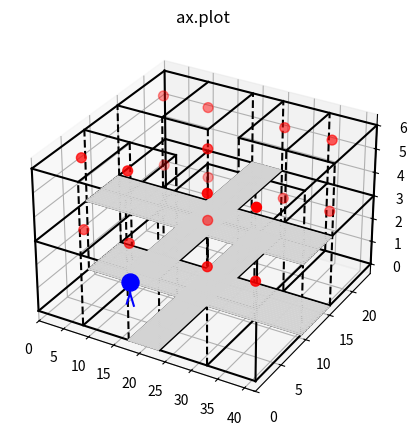

Write the Python code that produced this figure.
import matplotlib.pyplot as plt
from mpl_toolkits.mplot3d import Axes3D
import numpy as np
import matplotlib.pylab as plt

fig = plt.figure(figsize=(10, 5))
ax = fig.add_subplot(111, projection='3d') # Axe3D object

x1 = [0,42]
y1= [0,0]
z1 = [0,0]
ax.plot(x1, y1, z1,'k')



x2 = [0,42]
y2 = [24,24]
z2 = [0,0]
ax.plot(x2, y2, z2,'k')
x3 = [42,42]
y3 = [0,24]
z3 = [0,0]
ax.plot(x3, y3, z3,'k')
x4 = [0,0]
y4 = [0,24]
z4 = [0,0]
ax.plot(x4, y4, z4,'k')
x5 = [0,0]
y5 = [0,0]
z5 = [0,6]
ax.plot(x5, y5, z5,'k')
x6 = [0,0]
y6 = [24,24]
z6 = [0,6]
ax.plot(x6, y6, z6,'k')
x7 = [42,42]
y7 = [24,24]
z7 = [0,6]
ax.plot(x7, y7, z7,'k')
x8 = [42,42]
y8 = [0,0]
z8 = [0,6]
ax.plot(x8, y8, z8,'k')


x9 = [0,42]
y9 = [0,0]
z9 = [3,3]
ax.plot(x9, y9, z9,'k')

x10 = [0,0]
y10 = [0,24]
z10 = [3,3]
ax.plot(x10, y10, z10,'k')

x11 = [42,42]
y11 = [0,24]
z11 = [3,3]
ax.plot(x11, y11, z11,'k')

x12 = [0,42]
y12 = [24,24]
z12 = [3,3]
ax.plot(x12, y12, z12,'k')


x13 = [0,42]
y13 = [0,0]
z13 = [6,6]
ax.plot(x13, y13, z13,'k')
x14 = [0,0]
y14 = [0,24]
z14 = [6,6]
ax.plot(x14, y14, z14,'k')
x15 = [0,42]
y15 = [24,24]
z15 = [6,6]
ax.plot(x15, y15, z15,'k')
x16 = [42,42]
y16 = [0,24]
z16 = [6,6]
ax.plot(x16, y16, z16,'k')
##여기까지가 전체 틀
##아래서 부터는 방


x17 = [9,9]
y17 = [0,9]
z17 = [0,0]
ax.plot(x17, y17, z17,'k')
x18 = [18,18]
y18 = [0,9]
z18 = [0,0]
ax.plot(x18, y18, z18,'k')
x19 = [0,18]
y19 = [9,9]
z19 = [0,0]
ax.plot(x19, y19, z19,'k')

x20 = [9,9]
y20 = [0,9]
z20 = [3,3]
ax.plot(x20, y20, z20,'k')
x21 = [18,18]
y21 = [0,9]
z21 = [3,3]
ax.plot(x21, y21, z21,'k')
x22 = [0,18]
y22 = [9,9]
z22 = [3,3]
ax.plot(x22, y22, z22,'k')

x23 = [9,9]
y23 = [0,9]
z23 = [6,6]
ax.plot(x23, y23, z23,'k')
x24 = [18,18]
y24 = [0,9]
z24 = [6,6]
ax.plot(x24, y24, z24,'k')
x25 = [0,18]
y25 = [9,9]
z25 = [6,6]
ax.plot(x25, y25, z25,'k')

x26 = [9,9]
y26 = [9,9]
z26 = [0,6]
ax.plot(x26, y26, z26,'k--')
x27 = [18,18]
y27 = [9,9]
z27 = [0,6]
ax.plot(x27, y27, z27,'k--')
x28 = [9,9]
y28 = [0,0]
z28 = [0,6]
ax.plot(x28, y28, z28,'k--')
x29 = [18,18]
y29 = [0,0]
z29 = [0,6]
ax.plot(x29, y29, z29,'k--')
x29_2 = [0,0]
y29_2 = [9,9]
z29_2 = [0,6]
ax.plot(x29_2, y29_2, z29_2,'k--')

x30 = [24,24]
y30 = [0,9]
z30 = [0,0]
ax.plot(x30, y30, z30,'k')
x31 = [33,33]
y31 = [0,9]
z31 = [0,0]
ax.plot(x31, y31, z31,'k')
x32 = [24,42]
y32 = [9,9]
z32 = [0,0]
ax.plot(x32, y32, z32,'k')

x33 = [24,24]
y33 = [0,9]
z33 = [3,3]
ax.plot(x33, y33, z33,'k')
x34 = [33,33]
y34 = [0,9]
z34 = [3,3]
ax.plot(x34, y34, z34,'k')
x35 = [24,42]
y35 = [9,9]
z35 = [3,3]
ax.plot(x35, y35, z35,'k')


x36 = [24,24]
y36 = [0,9]
z36 = [6,6]
ax.plot(x36, y36, z36,'k')
x37 = [33,33]
y37 = [0,9]
z37 = [6,6]
ax.plot(x37, y37, z37,'k')
x38 = [24,42]
y38 = [9,9]
z38 = [6,6]
ax.plot(x38, y38, z38,'k')

x39 = [24,24]
y39 = [9,9]
z39 = [0,6]
ax.plot(x39, y39, z39,'k--')
x40 = [33,33]
y40 = [9,9]
z40 = [0,6]
ax.plot(x40, y40, z40,'k--')
x41 = [24,24]
y41 = [0,0]
z41 = [0,6]
ax.plot(x41, y41, z41,'k--')
x42 = [33,33]
y42 = [0,0]
z42 = [0,6]
ax.plot(x42, y42, z42,'k--')
x43 = [42,42]
y43 = [9,9]
z43 = [0,6]
ax.plot(x43, y43, z43,'k--')

##뒤에거 y=15쪽



x17_3 = [9,9]
y17_3 = [15,24]
z17_3 = [0,0]
ax.plot(x17_3, y17_3, z17_3,'k')
x18_3 = [18,18]
y18_3 = [15,24]
z18_3 = [0,0]
ax.plot(x18_3, y18_3, z18_3,'k')
x19_3 = [0,18]
y19_3 = [15,15]
z19_3 = [0,0]
ax.plot(x19_3, y19_3, z19_3,'k')

x20_3 = [9,9]
y20_3 = [15,24]
z20_3 = [3,3]
ax.plot(x20_3, y20_3, z20_3,'k')
x21_3 = [18,18]
y21_3 = [15,24]
z21_3 = [3,3]
ax.plot(x21_3, y21_3, z21_3,'k')
x22_3 = [0,18]
y22_3 = [15,15]
z22_3 = [3,3]
ax.plot(x22_3, y22_3, z22_3,'k')

x23_3 = [9,9]
y23_3 = [15,24]
z23_3 = [6,6]
ax.plot(x23_3, y23_3, z23_3,'k')
x24_3 = [18,18]
y24_3 = [15,24]
z24_3 = [6,6]
ax.plot(x24_3, y24_3, z24_3,'k')
x25_3 = [0,18]
y25_3 = [15,15]
z25_3 = [6,6]
ax.plot(x25_3, y25_3, z25_3,'k')

x26_3 = [0,0]
y26_3 = [15,15]
z26_3 = [0,6]
ax.plot(x26_3, y26_3, z26_3,'k--')
x27_3 = [9,9]
y27_3 = [15,15]
z27_3 = [0,6]
ax.plot(x27_3, y27_3, z27_3,'k--')
x28_3 = [18,18]
y28_3 = [15,15]
z28_3 = [0,6]
ax.plot(x28_3, y28_3, z28_3,'k--')
x29_3 = [18,18]
y29_3 = [24,24]
z29_3 = [0,6]
ax.plot(x29_3, y29_3, z29_3,'k--')
x29_2_3 = [18,18]
y29_2_3= [9,9]
z29_2_3 = [0,6]
ax.plot(x29_2_3, y29_2_3, z29_2_3,'k--')
#여기까지가 좌측상단

x30_3 = [24,24]
y30_3 = [15,24]
z30_3 = [0,0]
ax.plot(x30_3, y30_3, z30_3,'k')
x31_3 = [33,33]
y31_3 = [15,24]
z31_3 = [0,0]
ax.plot(x31_3, y31_3, z31_3,'k')
x32_3 = [24,42]
y32_3 = [15,15]
z32_3 = [0,0]
ax.plot(x32_3, y32_3, z32_3,'k')

x33_3 = [24,24]
y33_3 = [15,24]
z33_3 = [3,3]
ax.plot(x33_3, y33_3, z33_3,'k')
x34_3 = [33,33]
y34_3 = [15,24]
z34_3 = [3,3]
ax.plot(x34_3, y34_3, z34_3,'k')
x35_3 = [24,42]
y35_3 = [15,15]
z35_3 = [3,3]
ax.plot(x35_3, y35_3, z35_3,'k')


x36_3 = [24,24]
y36_3 = [15,24]
z36_3 = [6,6]
ax.plot(x36_3, y36_3, z36_3,'k')
x37_3 = [33,33]
y37_3 = [15,24]
z37_3 = [6,6]
ax.plot(x37_3, y37_3, z37_3,'k')
x38_3 = [24,42]
y38_3 = [15,15]
z38_3 = [6,6]
ax.plot(x38_3, y38_3, z38_3,'k')

x39_3 = [24,24]
y39_3 = [15,15]
z39_3 = [0,6]
ax.plot(x39_3, y39_3, z39_3,'k--')
x40_3 = [33,33]
y40_3 = [15,15]
z40_3 = [0,6]
ax.plot(x40_3, y40_3, z40_3,'k--')
x41_3 = [42,42]
y41_3 = [15,15]
z41_3 = [0,6]
ax.plot(x41_3, y41_3, z41_3,'k--')
x42_3 = [24,24]
y42_3 = [24,24]
z42_3 = [0,6]
ax.plot(x42_3, y42_3, z42_3,'k--')

x43_3 = [33,33]
y43_3 = [24,24]
z43_3 = [0,6]
ax.plot(x43_3, y43_3, z43_3,'k--')

##이제 센서 위치 점찍기

x=[4.5,13.5,28.5,37.5,4.5,13.5,28.5,37.5,21,4.5,13.5,28.5,37.5,4.5,13.5,28.5,37.5,21]
y=[4.5,4.5,4.5,4.5,19.5,19.5,19.5,19.5,12,4.5,4.5,4.5,4.5,19.5,19.5,19.5,19.5,12]
z=[2.9,2.9,2.9,2.9,2.9,2.9,2.9,2.9,2.9,5.9,5.9,5.9,5.9,5.9,5.9,5.9,5.9,5.9]
ax.scatter(x,y,z,c='red',s=50)

#졸라맨 그리기
#머리
xp = [14]
yp = [4]
zp = [1.4]
ax.scatter(xp,yp,zp,c='blue',s=150)
#몸
xp_m=[14,14]
yp_m=[4,4]
zp_m=[1.4-0.5,1.4]
ax.plot(xp_m, yp_m, zp_m,'b')
#왼팔
xp_LH=[14-0.9, 14]
yp_LH=[4,4]
zp_LH=[1.4-0.5+0.2+0.2+0.06, 1.4-0.5+0.2+0.06]
ax.plot(xp_LH, yp_LH, zp_LH,'b')
#오른팔
xp_RH=[14+0.9, 14]
yp_RH=[4,4]
zp_RH=[1.4-0.5+0.2+0.2+0.06, 1.4-0.5+0.2+0.06]
ax.plot(xp_RH, yp_RH, zp_RH,'b')
#오른발
xp_RL=[14+0.7, 14]
yp_RL=[4,4]
zp_RL=[1.4-0.5-0.5, 1.4-0.5]
ax.plot(xp_RL, yp_RL, zp_RL,'b')
#왼
xp_LL=[14-0.7, 14]
yp_LL=[4,4]
zp_LL=[1.4-0.5-0.5, 1.4-0.5]
ax.plot(xp_LL, yp_LL, zp_LL,'b')



#Left=np.linspace(14-0.6,14


#면 그리기

for i in np.arange(18,24,0.3):
    a=[i,i]
    b=[0,24]
    c=[3,3]
    ax.plot(a, b, c,'lightgray')
for i in np.arange(9,15,0.3):
    a=[0,42]
    b=[i,i]
    c=[3,3]
    ax.plot(a, b, c,'lightgray')
for i in np.arange(18,24,0.3):
    a=[i,i]
    b=[0,24]
    c=[0,0]
    ax.plot(a, b, c,'lightgray')
for i in np.arange(9,15,0.3):
    a=[0,42]
    b=[i,i]
    c=[0,0]
    ax.plot(a, b, c,'lightgray')
##for i in range(0,42):
##    a=[i,i]
##    b=[0,24]
##    c=[6,6]
##    ax.plot(a, b, c,'k--')
plt.xlim(0,42)
plt.ylim(0,24)
plt.title("ax.plot")
plt.show()
##가운데 2층 흐릿하게 색칠할수있을까??
